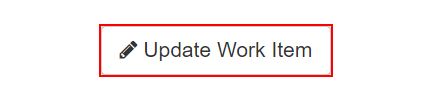
Task: GenerateYearlyReport Performer
Workflow: 3.4 ACME_Update Work Item

Step 1: click on the button 'Update Work Item' in window 'ACME System 1 - Work Items' (chrome.exe)

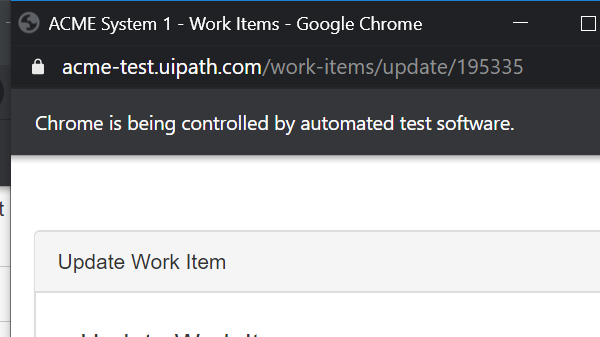
Step 2: Attach Browser 'chrome.exe ACME' in window 'ACME System 1 - Work Items' (chrome.exe)

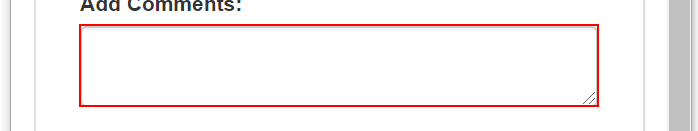
Step 3: Set Text 'TEXTAREA  newComment' on the text box

Step 4: click on the element (no picture)

Step 5: click on the element 'Completed' (no picture)

Step 6: click on the button (no picture)

Step 7: find the push button in window 'ACME System 1 - Work Items - Google Chrome' (chrome.exe) (no picture)

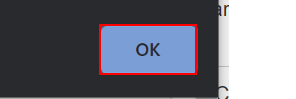
Step 8 [then]: click on the push button in window 'ACME System 1 - Work Items - Google Chrome' (chrome.exe)

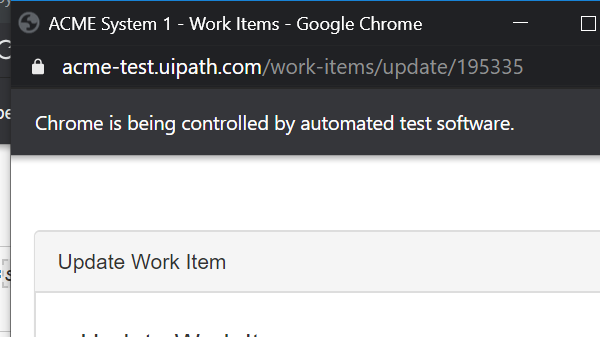
Step 9: Close Window 'chrome.exe ACME'
